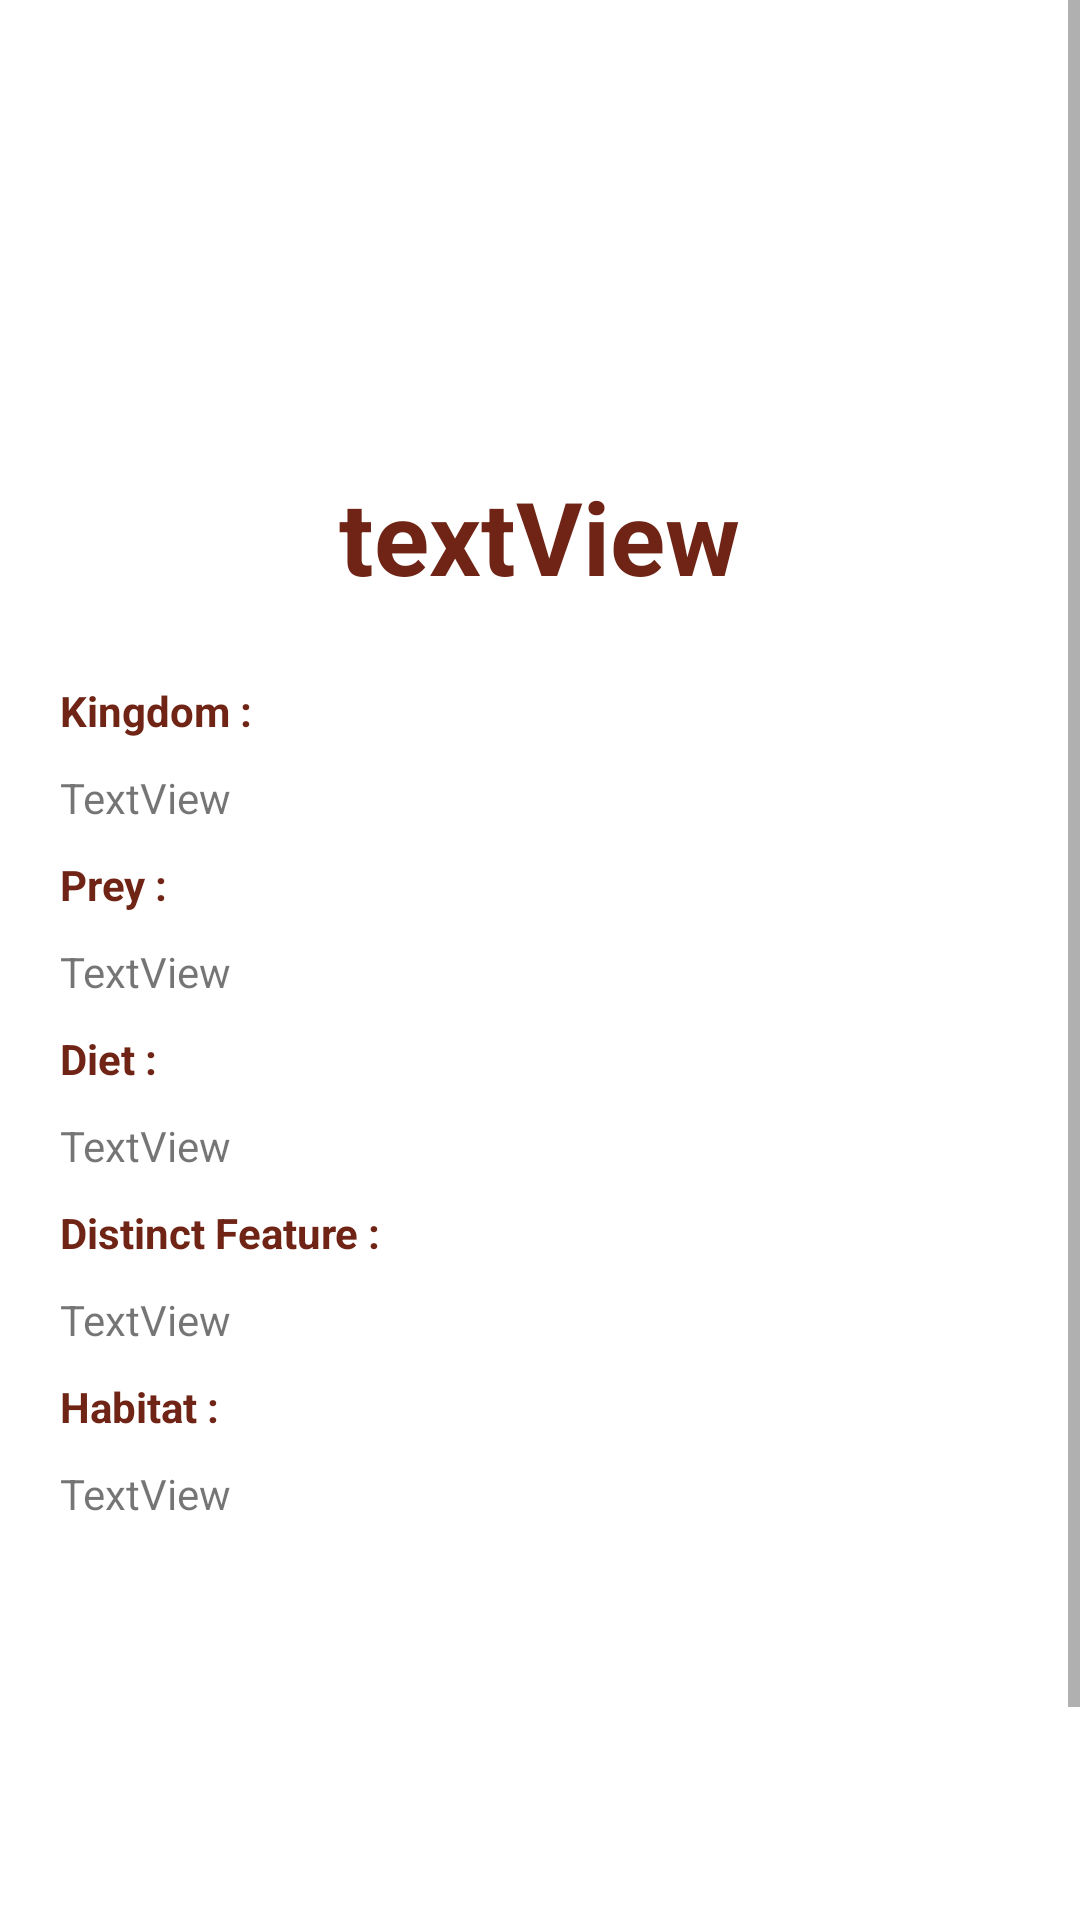

This screen was rendered from an Android layout file. Write that file and the resources it references.
<!-- AndroidManifest.xml: application theme Theme.AnimalFun -->
<!-- res/layout/activity_ocean_animal_info.xml -->
<?xml version="1.0" encoding="utf-8"?>
<ScrollView xmlns:android="http://schemas.android.com/apk/res/android"
    xmlns:app="http://schemas.android.com/apk/res-auto"
    xmlns:tools="http://schemas.android.com/tools"
    android:layout_width="match_parent"
    android:layout_height="match_parent"
    android:fillViewport="true"
>

    <LinearLayout
        android:layout_width="match_parent"
        android:layout_height="wrap_content"
        android:orientation="vertical"
        android:layout_marginTop="80dp"
        android:padding="20dp">


    <TextView
        android:id="@+id/animalName"
        android:layout_width="wrap_content"
        android:layout_height="wrap_content"
        android:text="textView"
        android:textColor="@color/brown"
        android:textSize="34sp"
        android:textStyle="bold"
        android:layout_marginBottom="16dp"
        app:layout_constraintEnd_toEndOf="parent"
        app:layout_constraintStart_toStartOf="parent"
        app:layout_constraintTop_toTopOf="parent"
        android:layout_marginTop="?attr/actionBarSize"
        android:layout_gravity="center" />

     <TextView
            android:id="@+id/kingdomNameTitle"
            android:text="Kingdom :"
         android:textColor="@color/brown"
         android:textStyle="bold"
         android:layout_marginTop="10dp"
            android:layout_width="wrap_content"
            android:layout_height="wrap_content" />
      <TextView
            android:id="@+id/kingdomName"
            android:layout_width="wrap_content"
            android:layout_height="wrap_content"
            android:layout_marginTop="10dp"
            android:text="TextView"
            app:layout_constraintTop_toBottomOf="@+id/animalName" />
        <TextView
            android:id="@+id/preyTitle"
            android:text="Prey :"
            android:textColor="@color/brown"
            android:textStyle="bold"
            android:layout_marginTop="10dp"
            android:layout_width="wrap_content"
            android:layout_height="wrap_content" />
        <TextView
        android:id="@+id/prey"
        android:layout_width="wrap_content"
        android:layout_height="wrap_content"
        android:layout_marginTop="10dp"
        android:text="TextView"/>
        <TextView
            android:id="@+id/dietTitle"
            android:text="Diet :"
            android:textColor="@color/brown"
            android:textStyle="bold"
            android:layout_marginTop="10dp"
            android:layout_width="wrap_content"
            android:layout_height="wrap_content" />
    <TextView
        android:id="@+id/diet"
        android:layout_width="wrap_content"
        android:layout_height="wrap_content"
        android:text="TextView"
        android:layout_marginTop="10dp"/>
        <TextView
            android:id="@+id/distinctfeatureTitle"
            android:text="Distinct Feature :"
            android:layout_marginTop="10dp"
            android:textColor="@color/brown"
            android:textStyle="bold"
            android:layout_width="wrap_content"
            android:layout_height="wrap_content" />
    <TextView
        android:id="@+id/distinctfeature"
        android:layout_width="wrap_content"
        android:layout_height="wrap_content"
        android:layout_marginTop="10dp"
        android:text="TextView" />
        <TextView
            android:id="@+id/habitatTitle"
            android:text="Habitat :"
            android:textColor="@color/brown"
            android:textStyle="bold"
            android:layout_marginTop="10dp"
            android:layout_width="wrap_content"
            android:layout_height="wrap_content" />
    <TextView
        android:id="@+id/habitat"
        android:layout_width="wrap_content"
        android:layout_height="wrap_content"
        android:layout_marginTop="10dp"
        android:text="TextView" />

    </LinearLayout>
</ScrollView>
<!-- resources referenced by this layout -->
<resources>
  <color name="brown">#6f2416</color>
  <style name="Theme.AnimalFun" parent="Theme.MaterialComponents.DayNight.DarkActionBar">
          
          <item name="colorPrimary">@color/light_brown</item>
          <item name="colorPrimaryVariant">@color/purple_700</item>
          <item name="colorOnPrimary">@color/white</item>
          
          <item name="colorSecondary">@color/teal_200</item>
          <item name="colorSecondaryVariant">@color/teal_700</item>
          <item name="colorOnSecondary">@color/black</item>
          
          <item name="android:statusBarColor">?attr/colorPrimaryVariant</item>
          
      </style>
  <color name="light_brown">#d3ab92</color>
  <color name="purple_700">#FF3700B3</color>
  <color name="white">#FFFFFFFF</color>
  <color name="teal_200">#FF03DAC5</color>
  <color name="teal_700">#FF018786</color>
  <color name="black">#FF000000</color>
</resources>
